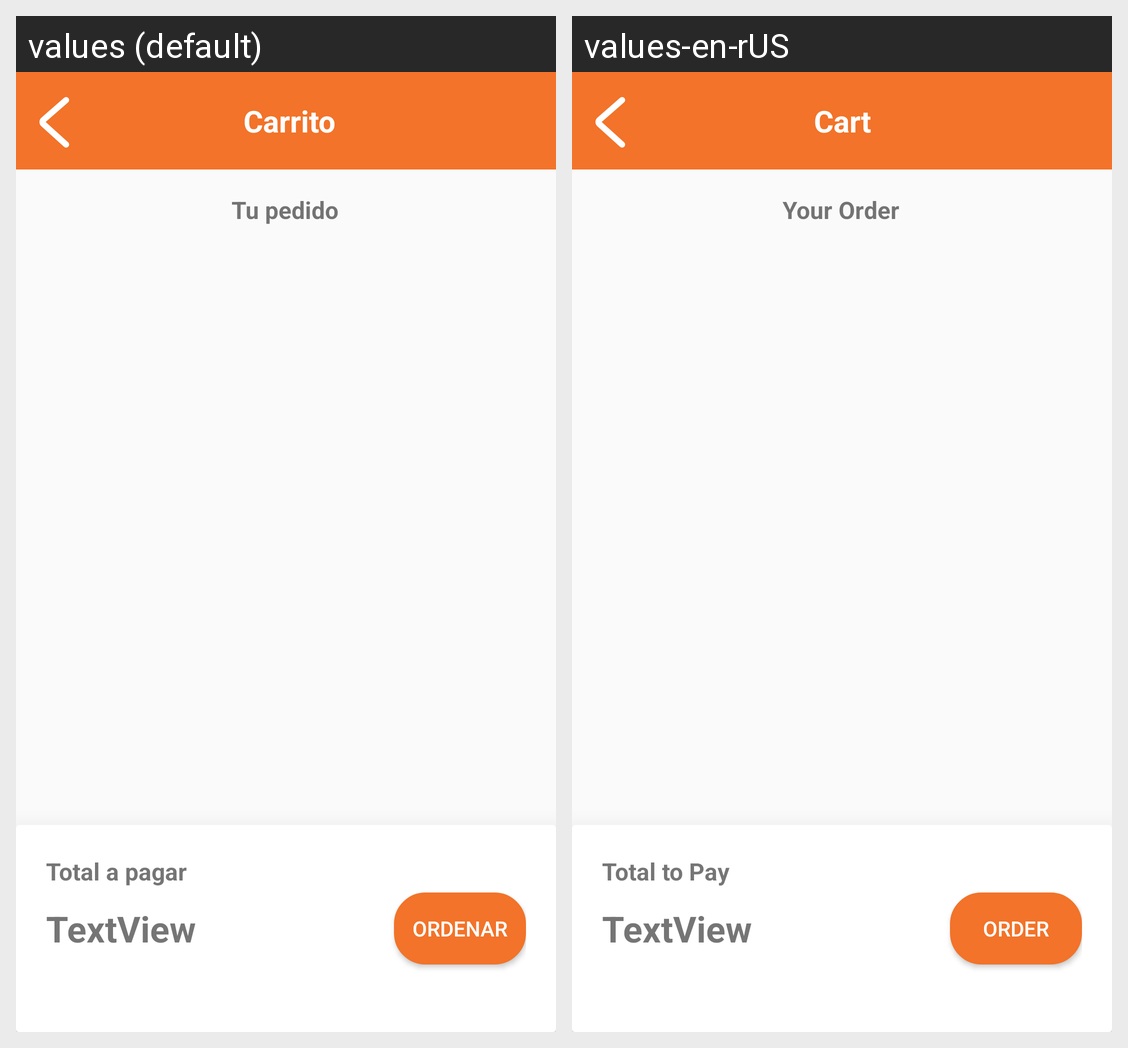

The Android screen above is rendered under two locales of the same app. Produce the string resources it draws, with the default and per-locale values.
Android screen res/layout/activity_crear_pedido.xml rendered under 2 locales, left to right: values (default), values-en-rUS. Device: Nexus 5 (rendered at 1080×1920; each locale shown at half size, 540×960, under a caption strip naming it); theme Theme.TeLoLlevoYa.
Strings drawn on this screen, with the default value and each locale's value (text and hints the layout hard-codes, and strings that could not be matched under every locale, appear in the picture but are not listed):

carrito
  values: Carrito
  values-en-rUS: Cart

tu_pedido
  values: Tu pedido
  values-en-rUS: Your Order

tot_pagar
  values: Total a pagar
  values-en-rUS: Total to Pay

ordenar
  values: Ordenar
  values-en-rUS: Order
